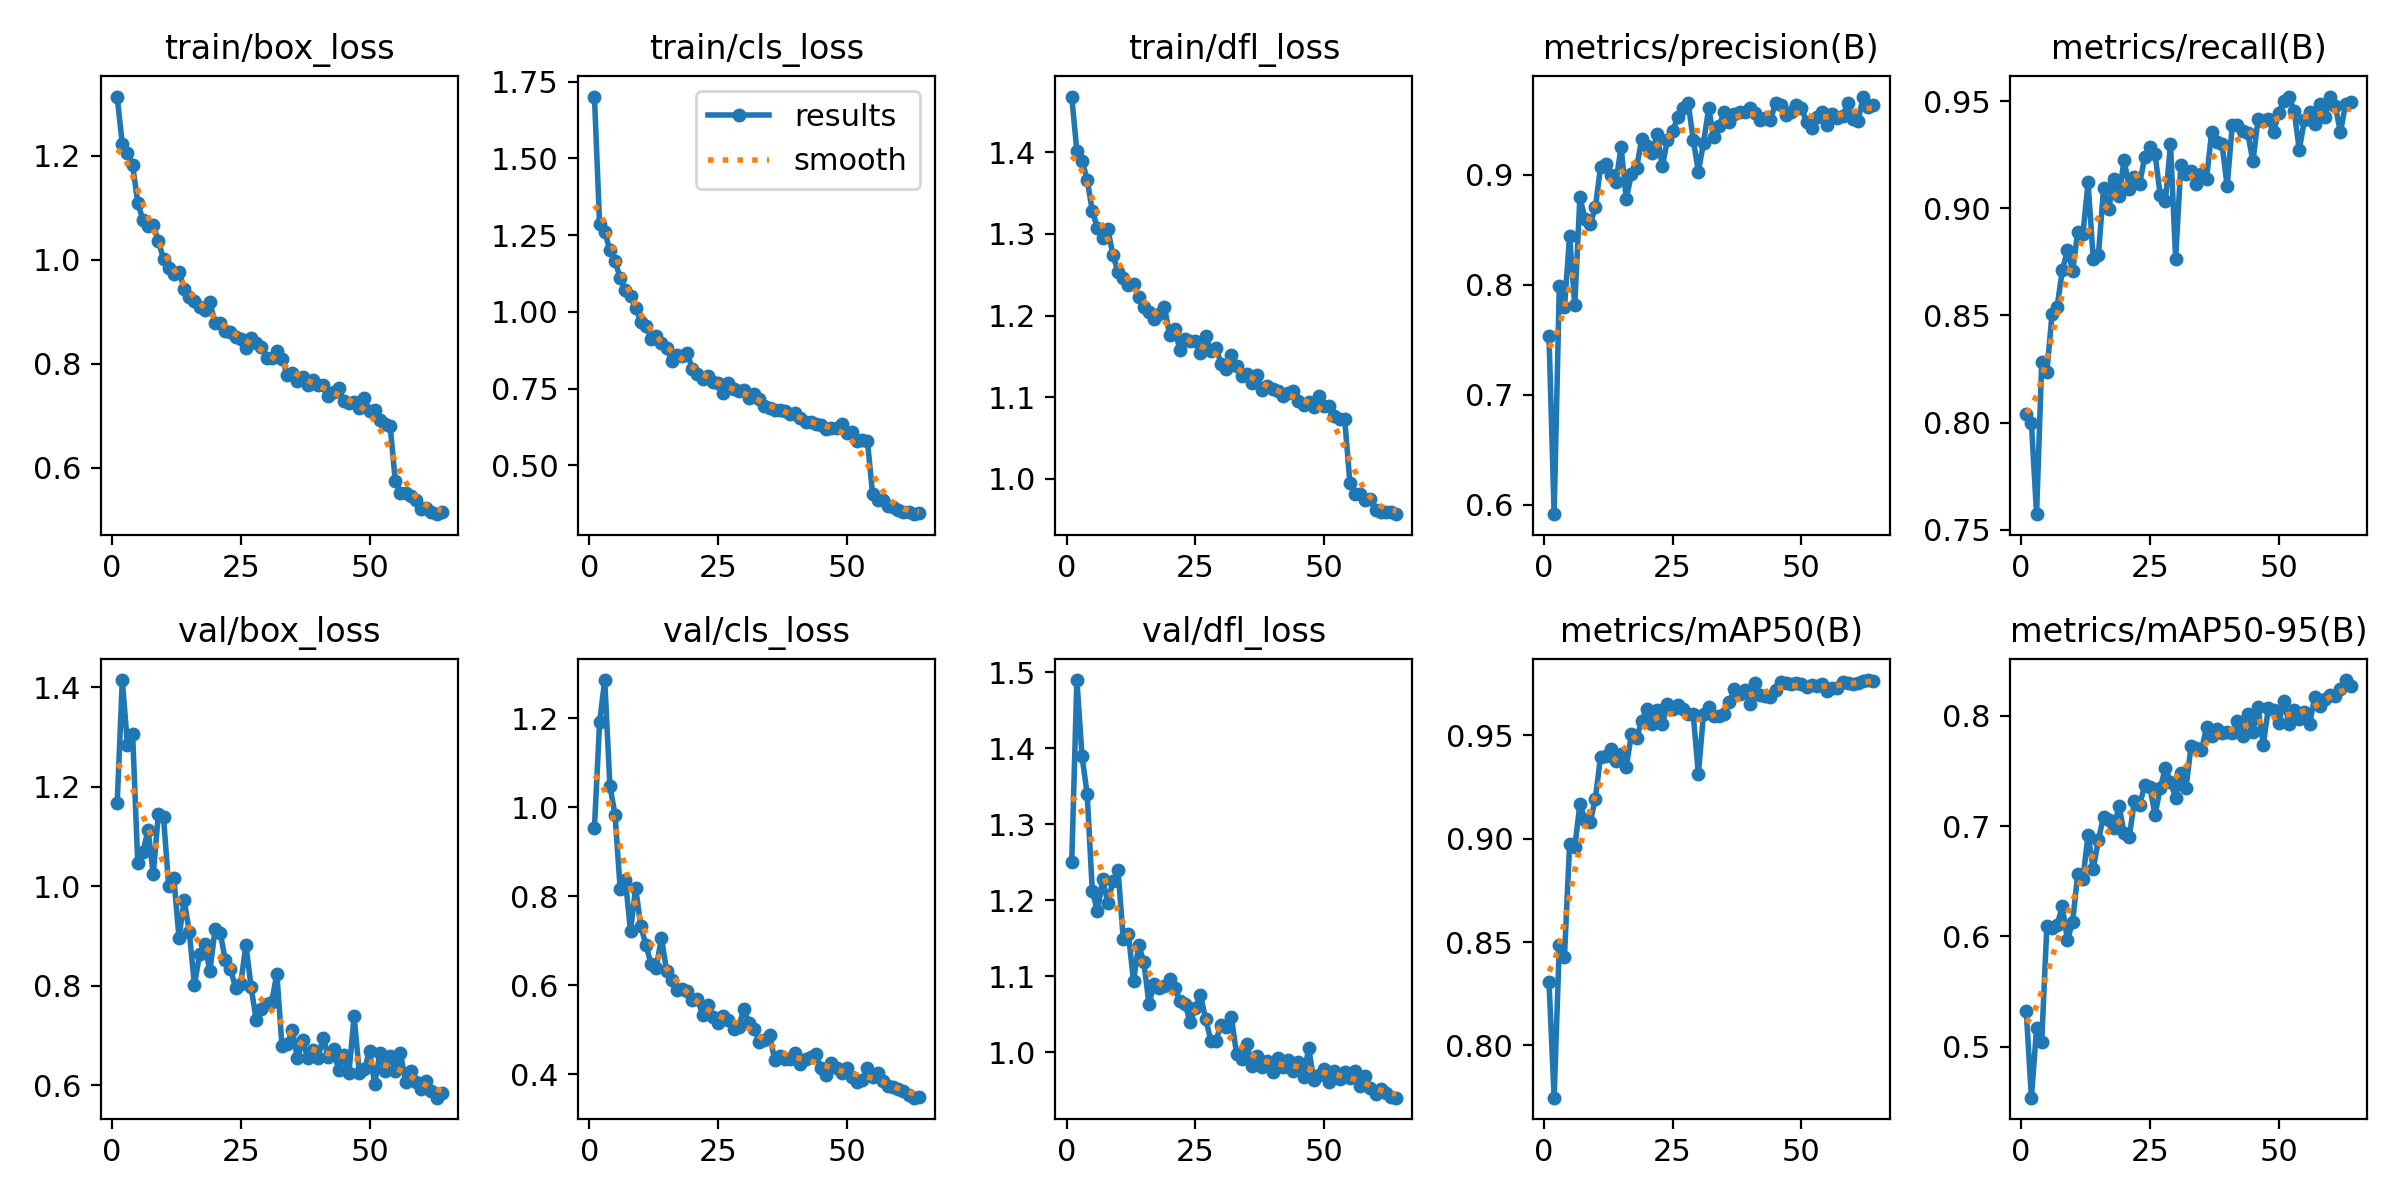

The data file committed next to this chart (first rows):
epoch, time, train/box_loss, train/cls_loss, train/dfl_loss, metrics/precision(B), metrics/recall(B), metrics/mAP50(B), metrics/mAP50-95(B), val/box_loss, val/cls_loss, val/dfl_loss, lr/pg0, lr/pg1, lr/pg2
1, 77.4, 1.313, 1.702, 1.468, 0.7533, 0.8041, 0.8307, 0.532, 1.167, 0.954, 1.25, 0.0004751, 0.0004751, 0.0004751
2, 148.5, 1.222, 1.286, 1.401, 0.5914, 0.7997, 0.7748, 0.454, 1.415, 1.19, 1.49, 0.0009367, 0.0009367, 0.0009367
3, 212.3, 1.205, 1.262, 1.39, 0.7985, 0.7573, 0.8485, 0.5169, 1.283, 1.286, 1.39, 0.001384, 0.001384, 0.001384
4, 275.7, 1.181, 1.2, 1.367, 0.7795, 0.8283, 0.8428, 0.5046, 1.306, 1.048, 1.339, 0.001363, 0.001363, 0.001363
5, 341, 1.109, 1.164, 1.328, 0.8444, 0.8238, 0.8972, 0.6097, 1.046, 0.9827, 1.212, 0.001341, 0.001341, 0.001341
6, 405.4, 1.076, 1.111, 1.307, 0.7813, 0.8506, 0.8957, 0.6078, 1.069, 0.8152, 1.186, 0.001318, 0.001318, 0.001318
7, 469.7, 1.065, 1.07, 1.296, 0.8793, 0.8541, 0.9167, 0.6107, 1.113, 0.8362, 1.228, 0.001296, 0.001296, 0.001296
8, 534.1, 1.067, 1.052, 1.307, 0.8598, 0.8711, 0.9088, 0.6272, 1.024, 0.7212, 1.197, 0.001274, 0.001274, 0.001274
9, 600.3, 1.036, 1.014, 1.274, 0.8549, 0.8803, 0.9078, 0.5965, 1.146, 0.8183, 1.225, 0.001252, 0.001252, 0.001252
10, 668.6, 1.001, 0.9679, 1.254, 0.8704, 0.8709, 0.9193, 0.6135, 1.139, 0.7317, 1.24, 0.00123, 0.00123, 0.00123
11, 737.2, 0.9837, 0.9542, 1.246, 0.9067, 0.889, 0.9393, 0.6566, 1.001, 0.6907, 1.15, 0.001208, 0.001208, 0.001208
12, 805.8, 0.9716, 0.9129, 1.237, 0.9095, 0.8881, 0.9399, 0.6522, 1.017, 0.6463, 1.156, 0.001186, 0.001186, 0.001186
13, 872.7, 0.977, 0.9222, 1.239, 0.8995, 0.9121, 0.9433, 0.6923, 0.8967, 0.639, 1.094, 0.001164, 0.001164, 0.001164
14, 937.5, 0.9442, 0.897, 1.223, 0.8933, 0.8766, 0.9373, 0.6608, 0.9727, 0.7063, 1.141, 0.001142, 0.001142, 0.001142
15, 1002, 0.9285, 0.8807, 1.21, 0.9252, 0.8782, 0.9406, 0.6872, 0.909, 0.6319, 1.119, 0.00112, 0.00112, 0.00112
16, 1067, 0.9202, 0.8405, 1.205, 0.878, 0.9093, 0.9345, 0.7086, 0.8015, 0.612, 1.064, 0.001097, 0.001097, 0.001097
17, 1131, 0.9093, 0.8594, 1.196, 0.9005, 0.8995, 0.9503, 0.7055, 0.8638, 0.5889, 1.089, 0.001075, 0.001075, 0.001075
18, 1196, 0.9032, 0.8552, 1.202, 0.906, 0.9137, 0.9484, 0.698, 0.8836, 0.5905, 1.085, 0.001053, 0.001053, 0.001053
19, 1260, 0.9176, 0.8667, 1.211, 0.9326, 0.9058, 0.9568, 0.7183, 0.8297, 0.5859, 1.088, 0.001031, 0.001031, 0.001031
20, 1324, 0.8789, 0.814, 1.176, 0.9263, 0.9227, 0.9626, 0.6933, 0.9136, 0.5659, 1.097, 0.001009, 0.001009, 0.001009
21, 1393, 0.8787, 0.7971, 1.183, 0.9196, 0.9092, 0.9555, 0.6904, 0.9071, 0.5691, 1.085, 0.0009869, 0.0009869, 0.0009869
22, 1459, 0.8637, 0.7802, 1.158, 0.9368, 0.9147, 0.9622, 0.7227, 0.8511, 0.5327, 1.068, 0.0009648, 0.0009648, 0.0009648
23, 1522, 0.8613, 0.7899, 1.171, 0.9076, 0.9112, 0.9553, 0.7189, 0.8344, 0.5558, 1.064, 0.0009427, 0.0009427, 0.0009427
24, 1584, 0.8522, 0.7725, 1.169, 0.9316, 0.924, 0.9651, 0.737, 0.7954, 0.5289, 1.04, 0.0009206, 0.0009206, 0.0009206
25, 1647, 0.8479, 0.7691, 1.168, 0.9394, 0.9287, 0.9624, 0.7352, 0.8048, 0.5146, 1.058, 0.0008985, 0.0008985, 0.0008985
26, 1713, 0.8304, 0.7371, 1.154, 0.9525, 0.9254, 0.9646, 0.7101, 0.8825, 0.5306, 1.075, 0.0008764, 0.0008764, 0.0008764
27, 1778, 0.8487, 0.7671, 1.174, 0.961, 0.9063, 0.9628, 0.7341, 0.7977, 0.5221, 1.044, 0.0008543, 0.0008543, 0.0008543
28, 1844, 0.8389, 0.7475, 1.157, 0.9655, 0.9032, 0.9602, 0.7524, 0.7311, 0.502, 1.016, 0.0008322, 0.0008322, 0.0008322
29, 1910, 0.8324, 0.7407, 1.161, 0.932, 0.9299, 0.96, 0.7402, 0.753, 0.5057, 1.016, 0.0008101, 0.0008101, 0.0008101
30, 1975, 0.8103, 0.7463, 1.141, 0.9029, 0.8765, 0.9311, 0.7255, 0.7634, 0.5467, 1.037, 0.000788, 0.000788, 0.000788
31, 2041, 0.8108, 0.7184, 1.134, 0.929, 0.92, 0.9603, 0.7484, 0.7677, 0.5145, 1.033, 0.0007659, 0.0007659, 0.0007659
32, 2107, 0.8238, 0.7338, 1.152, 0.9603, 0.9161, 0.9637, 0.7343, 0.8244, 0.5014, 1.046, 0.0007438, 0.0007438, 0.0007438
33, 2174, 0.8094, 0.7174, 1.138, 0.9338, 0.9174, 0.959, 0.7726, 0.6786, 0.4717, 0.9984, 0.0007216, 0.0007216, 0.0007216
34, 2238, 0.7792, 0.6925, 1.126, 0.9443, 0.9114, 0.9594, 0.7711, 0.6825, 0.4764, 0.9914, 0.0006995, 0.0006995, 0.0006995
35, 2302, 0.7823, 0.687, 1.128, 0.9567, 0.9161, 0.96, 0.7684, 0.7112, 0.4883, 1.011, 0.0006774, 0.0006774, 0.0006774
36, 2365, 0.7664, 0.6815, 1.117, 0.948, 0.9137, 0.9661, 0.7895, 0.6548, 0.431, 0.9824, 0.0006553, 0.0006553, 0.0006553
37, 2428, 0.7741, 0.6807, 1.128, 0.9549, 0.9358, 0.9721, 0.7818, 0.6905, 0.4403, 0.9948, 0.0006332, 0.0006332, 0.0006332
38, 2490, 0.7599, 0.6757, 1.109, 0.957, 0.9312, 0.97, 0.788, 0.6547, 0.4345, 0.9811, 0.0006111, 0.0006111, 0.0006111
39, 2552, 0.7693, 0.6657, 1.113, 0.957, 0.9301, 0.9719, 0.7847, 0.6713, 0.4342, 0.989, 0.000589, 0.000589, 0.000589
40, 2613, 0.7597, 0.6713, 1.11, 0.9602, 0.9104, 0.9648, 0.7852, 0.6558, 0.4472, 0.9744, 0.0005669, 0.0005669, 0.0005669
41, 2675, 0.7586, 0.6536, 1.107, 0.9558, 0.939, 0.9751, 0.7841, 0.6958, 0.4234, 0.9925, 0.0005448, 0.0005448, 0.0005448
42, 2736, 0.7371, 0.6402, 1.101, 0.9501, 0.9391, 0.9694, 0.7952, 0.6562, 0.4335, 0.9805, 0.0005227, 0.0005227, 0.0005227
43, 2798, 0.7455, 0.6411, 1.105, 0.9511, 0.9362, 0.9689, 0.7813, 0.6727, 0.4387, 0.9897, 0.0005006, 0.0005006, 0.0005006
44, 2859, 0.7532, 0.635, 1.107, 0.9501, 0.9351, 0.9684, 0.8011, 0.6305, 0.4448, 0.9753, 0.0004785, 0.0004785, 0.0004785
45, 2920, 0.7288, 0.6312, 1.095, 0.9651, 0.9219, 0.9719, 0.7851, 0.662, 0.4131, 0.9879, 0.0004564, 0.0004564, 0.0004564
46, 2980, 0.7245, 0.6191, 1.09, 0.9629, 0.9417, 0.9755, 0.8074, 0.6258, 0.3984, 0.9676, 0.0004343, 0.0004343, 0.0004343
47, 3042, 0.7269, 0.6206, 1.094, 0.9539, 0.9409, 0.975, 0.7738, 0.7391, 0.424, 1.006, 0.0004122, 0.0004122, 0.0004122
48, 3103, 0.7152, 0.6227, 1.088, 0.9574, 0.9418, 0.9748, 0.8066, 0.6257, 0.4125, 0.964, 0.0003901, 0.0003901, 0.0003901
49, 3164, 0.7339, 0.634, 1.102, 0.9637, 0.9355, 0.9749, 0.8048, 0.6333, 0.4021, 0.9708, 0.000368, 0.000368, 0.000368
50, 3225, 0.7084, 0.6065, 1.089, 0.9607, 0.9445, 0.9745, 0.7929, 0.6684, 0.4144, 0.9784, 0.0003459, 0.0003459, 0.0003459
51, 3287, 0.7118, 0.6086, 1.089, 0.9482, 0.9502, 0.973, 0.8134, 0.6028, 0.3929, 0.9612, 0.0003238, 0.0003238, 0.0003238
52, 3355, 0.6921, 0.5808, 1.077, 0.942, 0.9522, 0.974, 0.7927, 0.6657, 0.3831, 0.9753, 0.0003017, 0.0003017, 0.0003017
53, 3439, 0.6839, 0.583, 1.073, 0.9529, 0.9454, 0.9738, 0.8055, 0.6286, 0.3856, 0.9655, 0.0002795, 0.0002795, 0.0002795
54, 3518, 0.6801, 0.5788, 1.073, 0.9572, 0.9274, 0.9746, 0.7969, 0.6594, 0.4129, 0.9747, 0.0002574, 0.0002574, 0.0002574
55, 3620, 0.5743, 0.4058, 0.9952, 0.9448, 0.941, 0.9713, 0.8032, 0.6283, 0.394, 0.9669, 0.0002353, 0.0002353, 0.0002353
56, 3697, 0.5519, 0.3865, 0.9818, 0.9551, 0.9451, 0.9727, 0.7923, 0.6644, 0.4032, 0.975, 0.0002132, 0.0002132, 0.0002132
57, 3775, 0.5512, 0.3862, 0.9818, 0.9513, 0.9395, 0.9726, 0.8168, 0.6072, 0.3852, 0.9557, 0.0001911, 0.0001911, 0.0001911
58, 3852, 0.546, 0.369, 0.9741, 0.9532, 0.9486, 0.9757, 0.8089, 0.6285, 0.3724, 0.969, 0.000169, 0.000169, 0.000169
59, 3930, 0.5378, 0.3632, 0.9755, 0.9648, 0.9427, 0.975, 0.8152, 0.6059, 0.3698, 0.9534, 0.0001469, 0.0001469, 0.0001469
60, 4007, 0.5208, 0.353, 0.9616, 0.9508, 0.9518, 0.9745, 0.8189, 0.5924, 0.3657, 0.9453, 0.0001248, 0.0001248, 0.0001248
... 4 more rows
